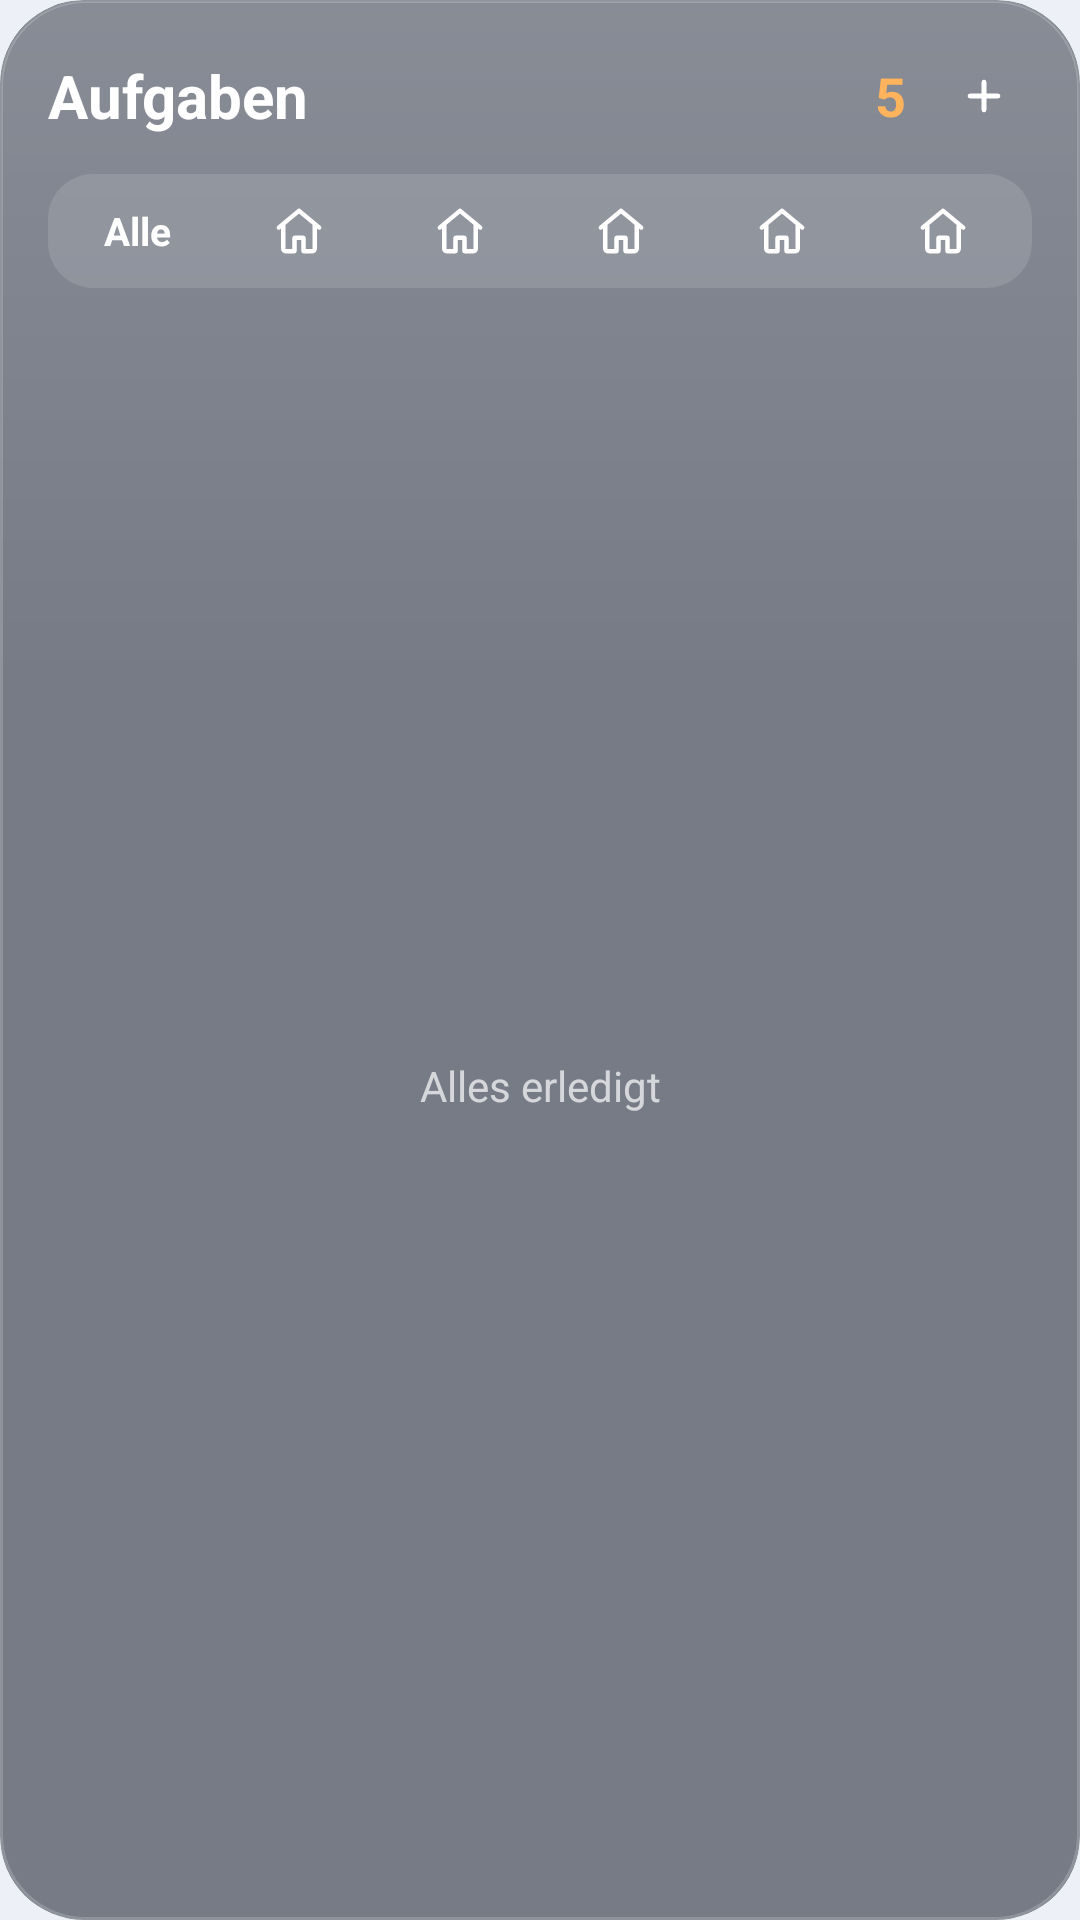

Produce the Android XML layout that renders to this screen, including the resource entries it uses.
<!-- AndroidManifest.xml: application theme Theme.Schulplaner -->
<!-- res/layout/widget_tasks.xml -->
<?xml version="1.0" encoding="utf-8"?>
<FrameLayout xmlns:android="http://schemas.android.com/apk/res/android"
    android:id="@android:id/background"
    android:layout_width="match_parent"
    android:layout_height="match_parent"
    android:background="@drawable/widget_bg"
    android:clipToOutline="true"
    android:padding="16dp">
<LinearLayout
    android:layout_width="match_parent"
    android:layout_height="match_parent"
    android:orientation="vertical">
    <LinearLayout
        android:layout_width="match_parent"
        android:layout_height="wrap_content"
        android:gravity="center_vertical"
        android:orientation="horizontal">
        <TextView
            android:id="@+id/tasks_title"
            android:layout_width="0dp"
            android:layout_height="wrap_content"
            android:layout_weight="1"
            android:ellipsize="end"
            android:maxLines="1"
            android:text="Aufgaben"
            android:textColor="#FFFFFFFF"
            android:textSize="20sp"
            android:textStyle="bold" />
        <TextView
    android:id="@+id/tasks_count"
    android:layout_width="wrap_content"
    android:layout_height="wrap_content"
    android:ellipsize="end"
    android:maxLines="1"
    android:text="5"
    android:textColor="#FFFFB35C"
    android:textSize="18sp" android:textStyle="bold"
    android:paddingEnd="10dp" />
        <ImageView
    android:id="@+id/tasks_add"
    android:layout_width="32dp"
    android:layout_height="32dp"
    android:background="@drawable/widget_circle"
    android:importantForAccessibility="no"
    android:padding="8dp"
    android:src="@drawable/ic_w_plus"
    android:contentDescription="Aufgabe hinzufügen" />
    </LinearLayout>
    <LinearLayout
        android:layout_width="match_parent"
        android:layout_height="38dp"
        android:layout_marginTop="10dp"
        android:background="@drawable/widget_seg_track"
        android:orientation="horizontal"
        android:padding="3dp">
<FrameLayout
    android:id="@+id/seg_0"
    android:layout_width="0dp"
    android:layout_height="match_parent"
    android:layout_weight="1">
<TextView
        android:id="@+id/seg_0_label"
        android:layout_width="match_parent"
        android:layout_height="match_parent"
        android:gravity="center"
        android:text="Alle"
        android:textColor="#FFFFFFFF"
        android:textSize="13sp"
        android:textStyle="bold" />
</FrameLayout><FrameLayout
    android:id="@+id/seg_1"
    android:layout_width="0dp"
    android:layout_height="match_parent"
    android:layout_weight="1">
<ImageView
        android:id="@+id/seg_1_icon"
        android:layout_width="match_parent"
        android:layout_height="match_parent"
        android:importantForAccessibility="no"
        android:padding="7dp"
        android:src="@drawable/ic_k_house" />
</FrameLayout><FrameLayout
    android:id="@+id/seg_2"
    android:layout_width="0dp"
    android:layout_height="match_parent"
    android:layout_weight="1">
<ImageView
        android:id="@+id/seg_2_icon"
        android:layout_width="match_parent"
        android:layout_height="match_parent"
        android:importantForAccessibility="no"
        android:padding="7dp"
        android:src="@drawable/ic_k_house" />
</FrameLayout><FrameLayout
    android:id="@+id/seg_3"
    android:layout_width="0dp"
    android:layout_height="match_parent"
    android:layout_weight="1">
<ImageView
        android:id="@+id/seg_3_icon"
        android:layout_width="match_parent"
        android:layout_height="match_parent"
        android:importantForAccessibility="no"
        android:padding="7dp"
        android:src="@drawable/ic_k_house" />
</FrameLayout><FrameLayout
    android:id="@+id/seg_4"
    android:layout_width="0dp"
    android:layout_height="match_parent"
    android:layout_weight="1">
<ImageView
        android:id="@+id/seg_4_icon"
        android:layout_width="match_parent"
        android:layout_height="match_parent"
        android:importantForAccessibility="no"
        android:padding="7dp"
        android:src="@drawable/ic_k_house" />
</FrameLayout><FrameLayout
    android:id="@+id/seg_5"
    android:layout_width="0dp"
    android:layout_height="match_parent"
    android:layout_weight="1">
<ImageView
        android:id="@+id/seg_5_icon"
        android:layout_width="match_parent"
        android:layout_height="match_parent"
        android:importantForAccessibility="no"
        android:padding="7dp"
        android:src="@drawable/ic_k_house" />
</FrameLayout>
    </LinearLayout>
    <FrameLayout
        android:layout_width="match_parent"
        android:layout_height="0dp"
        android:layout_weight="1"
        android:layout_marginTop="4dp">
        <ListView
            android:id="@+id/tasks_list"
            android:layout_width="match_parent"
            android:layout_height="match_parent"
            android:divider="@null"
            android:dividerHeight="0dp"
            android:scrollbars="none" />
        <TextView
            android:id="@+id/tasks_empty"
            android:layout_width="match_parent"
            android:layout_height="match_parent"
            android:gravity="center"
            android:text="Alles erledigt"
            android:textColor="#B3FFFFFF"
            android:textSize="14sp" />
    </FrameLayout>
</LinearLayout>
</FrameLayout>
<!-- resources referenced by this layout -->
<resources>
  <!-- drawable ic_k_house (drawable) -->
  <?xml version="1.0" encoding="utf-8"?>
  <vector xmlns:android="http://schemas.android.com/apk/res/android"
      android:width="24dp"
      android:height="24dp"
      android:viewportWidth="24"
      android:viewportHeight="24">
      <path
          android:pathData="M3 10.5 12 3l9 7.5"
          android:strokeWidth="1.9"
          android:strokeColor="#FFFFFFFF"
          android:strokeLineCap="round"
          android:strokeLineJoin="round" />
      <path
          android:pathData="M5 9.5V20a1 1 0 0 0 1 1h4v-6h4v6h4a1 1 0 0 0 1-1V9.5"
          android:strokeWidth="1.9"
          android:strokeColor="#FFFFFFFF"
          android:strokeLineCap="round"
          android:strokeLineJoin="round" />
  </vector>
  <!-- drawable ic_w_plus (drawable) -->
  <?xml version="1.0" encoding="utf-8"?>
  <vector xmlns:android="http://schemas.android.com/apk/res/android"
      android:width="24dp"
      android:height="24dp"
      android:viewportWidth="24"
      android:viewportHeight="24">
      <path
          android:pathData="M12 5v14M5 12h14"
          android:strokeWidth="2.4"
          android:strokeColor="#FFFFFFFF"
          android:strokeLineCap="round"
          android:strokeLineJoin="round" />
  </vector>
  <!-- drawable widget_bg (drawable) -->
  <?xml version="1.0" encoding="utf-8"?>
  <layer-list xmlns:android="http://schemas.android.com/apk/res/android">
      <item>
          <shape android:shape="rectangle">
              <corners android:radius="@android:dimen/system_app_widget_background_radius" />
              <solid android:color="#AD3E4552" />
          </shape>
      </item>
      <item>
          <shape android:shape="rectangle">
              <corners android:radius="@android:dimen/system_app_widget_background_radius" />
              <gradient
                  android:angle="270"
                  android:centerColor="#00FFFFFF"
                  android:centerY="0.35"
                  android:endColor="#00FFFFFF"
                  android:startColor="#21FFFFFF" />
              <stroke
                  android:width="1dp"
                  android:color="#2EFFFFFF" />
          </shape>
      </item>
  </layer-list>
  <!-- drawable widget_seg_track (drawable) -->
  <?xml version="1.0" encoding="utf-8"?>
  <shape xmlns:android="http://schemas.android.com/apk/res/android" android:shape="rectangle">
      <corners android:radius="15dp" />
      <solid android:color="#1FFFFFFF" />
  </shape>
  <style name="Theme.Schulplaner" parent="android:Theme.Material.Light.NoActionBar">
          <item name="android:windowBackground">@color/window_bg</item>
          <item name="android:statusBarColor">@android:color/transparent</item>
          <item name="android:navigationBarColor">@android:color/transparent</item>
      </style>
  <color name="window_bg">#FFEDF0F6</color>
</resources>
